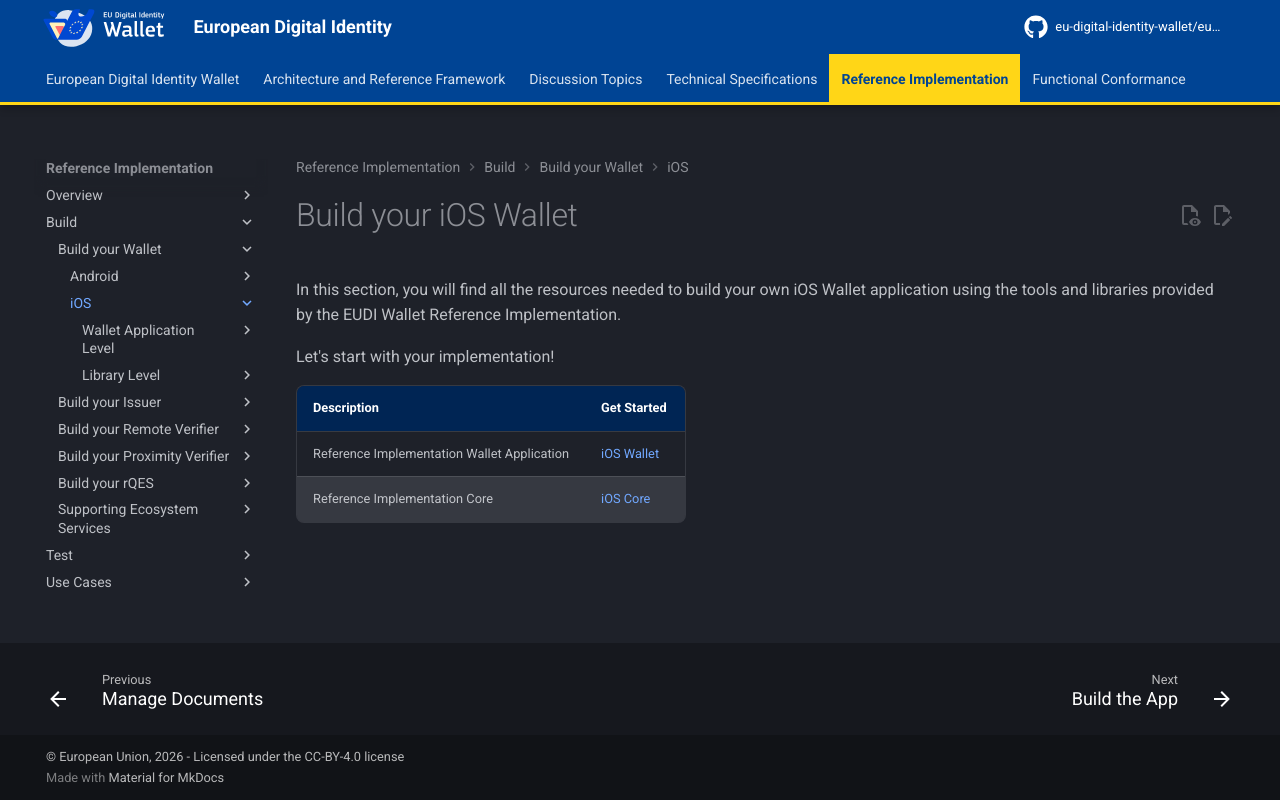

repository: eu-digital-identity-wallet/eudi-docs-site · page: latest/build/build-your-wallet/ios/index.html · generator: mkdocs

# Build your iOS Wallet

In this section, you will find all the resources needed to build your own iOS Wallet application using the tools and libraries provided by the EUDI Wallet Reference Implementation.

Let's start with your implementation!

| Description | Get Started |
| --- |--- |
| Reference Implementation Wallet Application |[iOS Wallet](./wallet-application-level/index.md) |
| Reference Implementation Core |[iOS Core](./library-level/index.md) |
